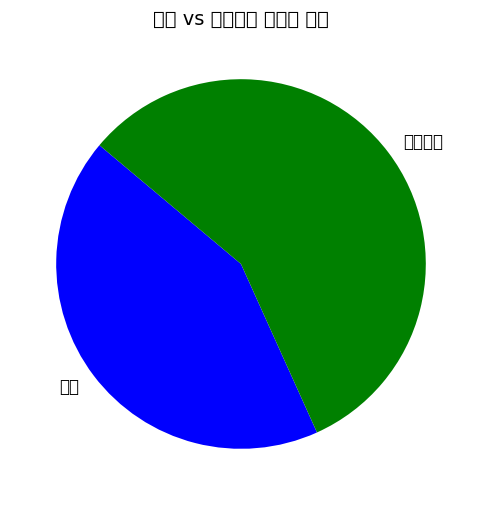

Reproduce this figure in Python.
import pandas as pd
import matplotlib.pyplot as plt
import matplotlib.font_manager as fm

plt.rc('font', family='Malgun Gothic') #한글 깨짐 방지  
plt.rcParams['axes.unicode_minus'] = False  
class draw_plot:
    
     def __init__(self, car_percentage, pub_percentage):
        """
        차량과 대중교통 백분율을 받아서 그래프를 출력하는 클래스
        :param car_percentage: 차량 가중치 백분율 (float)
        :param pub_percentage: 대중교통 가중치 백분율 (float)
        """
        self.car_percentage = car_percentage
        self.pub_percentage = pub_percentage

     def traffic_pie_chart(self): #파이차트 출력 메소드
        
        labels = ["차량", "대중교통"]
        values = [self.car_percentage, self.pub_percentage]
        colors = ['blue', 'green']

        plt.figure(figsize=(6, 6))
        plt.pie(values, labels=labels, colors=colors, startangle=140, textprops={'fontsize': 12})
        plt.title("차량 vs 대중교통 가중치 비교", fontsize=14)
        plt.show()


    
def main():
    # 테스트용 고정 값 (API 값 대신 사용)
        car = 0.42857142857142855  # 차량 백분율
        pub = 0.5714285714285714  # 대중교통 백분율

    # **DrawPlot 클래스 인스턴스 생성**
        plotter = draw_plot(car, pub)

    # 표 출력
        plotter.traffic_pie_chart()
    
   

if __name__ == "__main__":
    main()